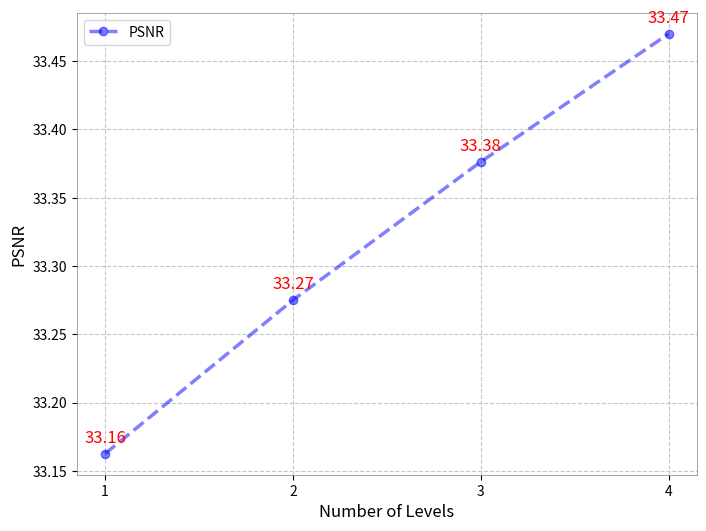

Here is the Python script that generated this plot:
import numpy as np
import matplotlib.pyplot as plt

# Data
levels = [1, 2, 3, 4]
psnr_values = [33.1625, 33.275, 33.37625, 33.47]

# Plotting the curve with labels and grid
plt.plot(levels, psnr_values, marker='o', linestyle='--', label='PSNR', color='blue', linewidth=2.5, alpha=0.5)

# Adding labels to each point
for i, txt in enumerate(psnr_values):
    plt.annotate(f'{txt:.2f}', (levels[i], psnr_values[i]), textcoords="offset points", xytext=(0, 8), ha='center', color='red', fontsize=12)

# Adding labels, title, and grid
plt.xlabel('Number of Levels', fontsize=12)
plt.ylabel('PSNR', fontsize=12)
# plt.title('PSNR vs. Number of Levels', fontsize=12)
plt.grid(True, linestyle='--', alpha=0.7)
# plt.axis('off')

# Customize the spines to create a lighter bounding box
for spine in plt.gca().spines.values():
    spine.set_edgecolor('gray')
    spine.set_linewidth(0.5)

plt.xticks(np.arange(min(levels), max(levels) + 1, 1))

# plt.box(False)

# Display the plot with legend
plt.legend()
plt.gcf().set_size_inches(8, 6)
plt.savefig('psnr.png', bbox_inches='tight', pad_inches=0.0, dpi=300)

